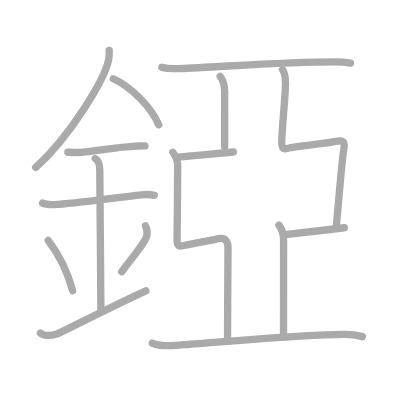
t = 0.00 s
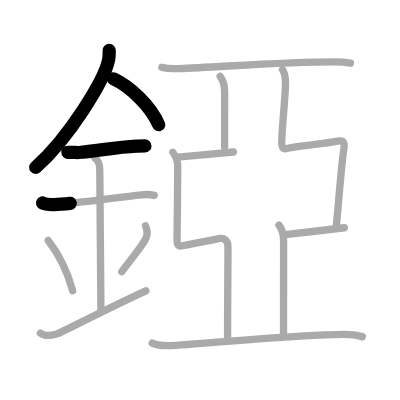
t = 3.25 s
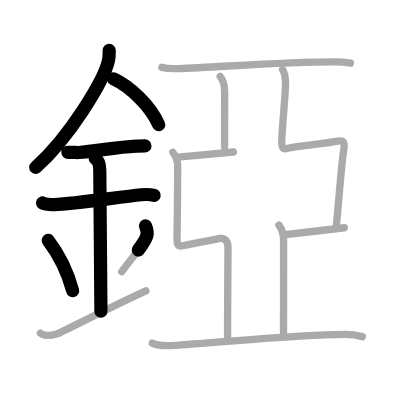
t = 6.50 s
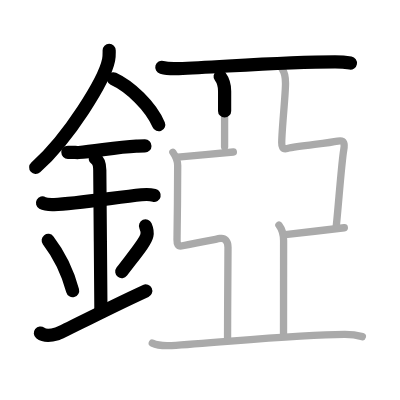
t = 9.50 s
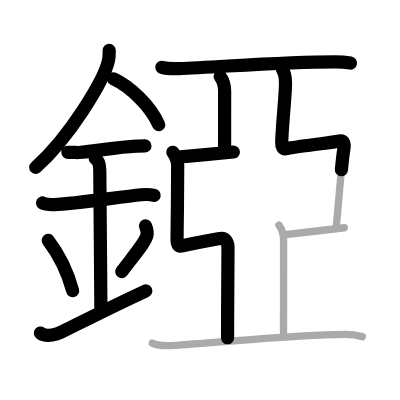
t = 12.75 s
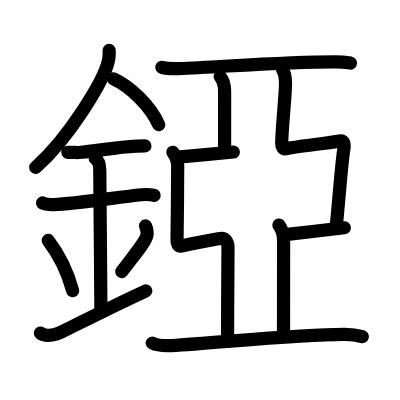
t = 16.00 s

The animated SVG that drew these frames (rendered in a browser with its animation timeline set to each time). Animation: 16 SMIL elements (animate=16); one cycle of 16.00 s.

<?xml version="1.0" standalone="no"?>
<!DOCTYPE svg PUBLIC "-//W3C//DTD SVG 1.1//EN"   "http://www.w3.org/Graphics/SVG/1.1/DTD/svg11.dtd">
<svg width="400px" height="400px"  version="1.1" xmlns="http://www.w3.org/2000/svg">
  <defs>
    <marker id="Triangle" viewBox="0 0 10 10" refX="0" refY="5" markerUnits="strokeWidth" markerWidth="3" style="stroke-opacity:0%;fill:#aaaaaa;" markerHeight="2" orient="auto">
      <path d="M 0 0 L 10 5 L 0 10 z" />
    </marker>
    
    <marker id="Arrow" viewBox="0 0 10 10" refX="5" refY="5" markerUnits="strokeWidth" markerWidth="1.8" style="stroke-opacity:0%;fill:#770000;" markerHeight="2" orient="auto">
      <path d="M 0 4 L 6 4 L 4 1 L 10 5 L 4 9 L 6 6 L 0 6 z" />
        <circle cx="5" cy="5" r="5" />
      </marker>
    
    <marker id="TriangleRed" viewBox="0 0 10 10" refX="0" refY="5" markerUnits="strokeWidth" markerWidth="3" style="stroke-opacity:0%;fill:#CC0000;" markerHeight="2" orient="auto">
      <path d="M 0 0 L 10 5 L 0 10 z" />
    </marker>
    
    <marker id="ArrowRed" viewBox="0 0 10 10" refX="5" refY="5" markerUnits="strokeWidth" markerWidth="1.8" style="stroke-opacity:0%;fill:#CC0000;" markerHeight="2" orient="auto">
      <path d="M 0 4 L 6 4 L 4 1 L 10 5 L 4 9 L 6 6 L 0 6 z" />
        <circle cx="5" cy="5" r="5" />
      </marker>
    
  </defs>
  
  <path style="fill:#ffffff; fill-opacity:100%; fill-rule:evenodd; stroke-width:0;" d="M 0 0 L 400px 0 L 400px 400px L 0 400px L 0 0" />

  <g transform="scale(3.6697247706422 3.6697247706422)">
<path style="fill:none; fill-opacity:0%; fill-rule:evenodd; stroke:#aaaaaa; stroke-opacity:100%; stroke-width: 1.5pt; stroke-linejoin:round; stroke-linecap:round;" d="M29.75 13.74c0 0.87 0.05 1.57-0.16 2.62c-1.12 5.46-10.76 21.18-19.87 29.26"></path>
<path style="fill:none; fill-opacity:0%; fill-rule:evenodd; stroke:#aaaaaa; stroke-opacity:100%; stroke-width: 1.5pt; stroke-linejoin:round; stroke-linecap:round;" d="M30.89 21.46c4.47 2.03 10.18 7.42 12.36 12.54"></path>
<path style="fill:none; fill-opacity:0%; fill-rule:evenodd; stroke:#aaaaaa; stroke-opacity:100%; stroke-width: 1.5pt; stroke-linejoin:round; stroke-linecap:round;" d="M18.5 41.5c1.64 0 2.38 0.09 2.91 0.06c4.73-0.31 10.18-1.53 15.75-1.75c0.81-0.03 0.98-0.05 2.34-0.05"></path>
<path style="fill:none; fill-opacity:0%; fill-rule:evenodd; stroke:#aaaaaa; stroke-opacity:100%; stroke-width: 1.5pt; stroke-linejoin:round; stroke-linecap:round;" d="M11.59 55.31c0.59 0.33 2.56 0.45 3.17 0.43C20.5 55.5 32 53.75 38.54 53.08c0.74-0.08 2.38-0.13 3.49 0.15"></path>
<path style="fill:none; fill-opacity:0%; fill-rule:evenodd; stroke:#aaaaaa; stroke-opacity:100%; stroke-width: 1.5pt; stroke-linejoin:round; stroke-linecap:round;" d="M25.95 43.19c1.24 0.78 1.24 2.52 1.24 3.14c0 4.35 0.31 32.92 0.31 38.48"></path>
<path style="fill:none; fill-opacity:0%; fill-rule:evenodd; stroke:#aaaaaa; stroke-opacity:100%; stroke-width: 1.5pt; stroke-linejoin:round; stroke-linecap:round;" d="M13.14 65.51c3.93 5.13 5.85 10.69 6.65 13.69"></path>
<path style="fill:none; fill-opacity:0%; fill-rule:evenodd; stroke:#aaaaaa; stroke-opacity:100%; stroke-width: 1.5pt; stroke-linejoin:round; stroke-linecap:round;" d="M39.65 61.55c0.34 0.79 0.52 1.94 0.38 2.61C39.69 65.86 37 69 33.17 74.03"></path>
<path style="fill:none; fill-opacity:0%; fill-rule:evenodd; stroke:#aaaaaa; stroke-opacity:100%; stroke-width: 1.5pt; stroke-linejoin:round; stroke-linecap:round;" d="M11 90.75c1.25 1 2.75 0.75 4.5 0.25c1.29-0.37 11.25-5.75 24.25-11.75"></path>
<path style="fill:none; fill-opacity:0%; fill-rule:evenodd; stroke:#aaaaaa; stroke-opacity:100%; stroke-width: 1.5pt; stroke-linejoin:round; stroke-linecap:round;" d="M44.1 18.35c1.19 0.33 3.38 0.38 4.57 0.33c11.92-0.47 28.82-1.84 42.66-1.83c1.99 0 3.18 0.16 4.17 0.33"></path>
<path style="fill:none; fill-opacity:0%; fill-rule:evenodd; stroke:#aaaaaa; stroke-opacity:100%; stroke-width: 1.5pt; stroke-linejoin:round; stroke-linecap:round;" d="M59.99 20.83c0.68 0.92 1.22 2.42 1.22 4.02c0 3.65-0.01 10.19-0.01 15.15"></path>
<path style="fill:none; fill-opacity:0%; fill-rule:evenodd; stroke:#aaaaaa; stroke-opacity:100%; stroke-width: 1.5pt; stroke-linejoin:round; stroke-linecap:round;" d="M48.44 42.83c1.87-0.14 13.62-1.27 15.15-1.41"></path>
<path style="fill:none; fill-opacity:0%; fill-rule:evenodd; stroke:#aaaaaa; stroke-opacity:100%; stroke-width: 1.5pt; stroke-linejoin:round; stroke-linecap:round;" d="M47.11 41.49c0.74 1.06 1.3 2.15 1.31 3.63c0.02 3.13-0.11 15.88-0.18 20.21c-0.02 0.93 0.13 1.96 1.5 1.64c3.1-0.72 7.01-1.4 10.27-1.99c1.24-0.22 2.12 0.75 2.12 2.42c0 4.6-0.12 15.85-0.12 24.85"></path>
<path style="fill:none; fill-opacity:0%; fill-rule:evenodd; stroke:#aaaaaa; stroke-opacity:100%; stroke-width: 1.5pt; stroke-linejoin:round; stroke-linecap:round;" d="M76.99 18.99c0.74 1.06 0.8 2.15 0.81 3.63c0.03 3.13-0.96 11.88-1.03 16.21c-0.02 0.93 0.13 1.96 1.5 1.64c3.1-0.72 10.55-1.35 13.77-1.99c1.91-0.38 1.91 0.81 1.62 2.42c-0.56 3.1-1.46 15.43-2.04 20.85"></path>
<path style="fill:none; fill-opacity:0%; fill-rule:evenodd; stroke:#aaaaaa; stroke-opacity:100%; stroke-width: 1.5pt; stroke-linejoin:round; stroke-linecap:round;" d="M77.73 63.94c1.9-0.19 14.54-1.69 16.1-1.88"></path>
<path style="fill:none; fill-opacity:0%; fill-rule:evenodd; stroke:#aaaaaa; stroke-opacity:100%; stroke-width: 1.5pt; stroke-linejoin:round; stroke-linecap:round;" d="M76 61.33c0.72 0.96 1.28 2.54 1.28 4.23c0 3.84-0.02 20.21-0.02 25.43"></path>
<path style="fill:none; fill-opacity:0%; fill-rule:evenodd; stroke:#aaaaaa; stroke-opacity:100%; stroke-width: 1.5pt; stroke-linejoin:round; stroke-linecap:round;" d="M41.5 93.51c1.36 0.65 3.87 0.72 5.23 0.65C59 93.5 80.73 91.08 93.98 91.1c2.27 0 3.64 0.31 4.77 0.63"></path>

<path style="fill:none; fill-opacity:0%; fill-rule:evenodd; stroke:#000000; stroke-opacity:100%; stroke-width: 2.7pt; stroke-linejoin:round; stroke-linecap:round;" d="M29.75 13.74c0 0.87 0.05 1.57-0.16 2.62c-1.12 5.46-10.76 21.18-19.87 29.26" pathLength="100" stroke-dashoffset="100" stroke-dasharray="100 105"><animate id="dashAnim1" attributeName="stroke-dashoffset" from="100" to="0" dur="1s" calcMode="linear" fill="freeze"/></path>
<path style="fill:none; fill-opacity:0%; fill-rule:evenodd; stroke:#000000; stroke-opacity:100%; stroke-width: 2.7pt; stroke-linejoin:round; stroke-linecap:round;" d="M30.89 21.46c4.47 2.03 10.18 7.42 12.36 12.54" pathLength="100" stroke-dashoffset="100" stroke-dasharray="100 105"><animate id="dashAnim2" attributeName="stroke-dashoffset" from="100" to="0" dur="1s" calcMode="linear" begin="dashAnim1.end" fill="freeze"/></path>
<path style="fill:none; fill-opacity:0%; fill-rule:evenodd; stroke:#000000; stroke-opacity:100%; stroke-width: 2.7pt; stroke-linejoin:round; stroke-linecap:round;" d="M18.5 41.5c1.64 0 2.38 0.09 2.91 0.06c4.73-0.31 10.18-1.53 15.75-1.75c0.81-0.03 0.98-0.05 2.34-0.05" pathLength="100" stroke-dashoffset="100" stroke-dasharray="100 105"><animate id="dashAnim3" attributeName="stroke-dashoffset" from="100" to="0" dur="1s" calcMode="linear" begin="dashAnim2.end" fill="freeze"/></path>
<path style="fill:none; fill-opacity:0%; fill-rule:evenodd; stroke:#000000; stroke-opacity:100%; stroke-width: 2.7pt; stroke-linejoin:round; stroke-linecap:round;" d="M11.59 55.31c0.59 0.33 2.56 0.45 3.17 0.43C20.5 55.5 32 53.75 38.54 53.08c0.74-0.08 2.38-0.13 3.49 0.15" pathLength="100" stroke-dashoffset="100" stroke-dasharray="100 105"><animate id="dashAnim4" attributeName="stroke-dashoffset" from="100" to="0" dur="1s" calcMode="linear" begin="dashAnim3.end" fill="freeze"/></path>
<path style="fill:none; fill-opacity:0%; fill-rule:evenodd; stroke:#000000; stroke-opacity:100%; stroke-width: 2.7pt; stroke-linejoin:round; stroke-linecap:round;" d="M25.95 43.19c1.24 0.78 1.24 2.52 1.24 3.14c0 4.35 0.31 32.92 0.31 38.48" pathLength="100" stroke-dashoffset="100" stroke-dasharray="100 105"><animate id="dashAnim5" attributeName="stroke-dashoffset" from="100" to="0" dur="1s" calcMode="linear" begin="dashAnim4.end" fill="freeze"/></path>
<path style="fill:none; fill-opacity:0%; fill-rule:evenodd; stroke:#000000; stroke-opacity:100%; stroke-width: 2.7pt; stroke-linejoin:round; stroke-linecap:round;" d="M13.14 65.51c3.93 5.13 5.85 10.69 6.65 13.69" pathLength="100" stroke-dashoffset="100" stroke-dasharray="100 105"><animate id="dashAnim6" attributeName="stroke-dashoffset" from="100" to="0" dur="1s" calcMode="linear" begin="dashAnim5.end" fill="freeze"/></path>
<path style="fill:none; fill-opacity:0%; fill-rule:evenodd; stroke:#000000; stroke-opacity:100%; stroke-width: 2.7pt; stroke-linejoin:round; stroke-linecap:round;" d="M39.65 61.55c0.34 0.79 0.52 1.94 0.38 2.61C39.69 65.86 37 69 33.17 74.03" pathLength="100" stroke-dashoffset="100" stroke-dasharray="100 105"><animate id="dashAnim7" attributeName="stroke-dashoffset" from="100" to="0" dur="1s" calcMode="linear" begin="dashAnim6.end" fill="freeze"/></path>
<path style="fill:none; fill-opacity:0%; fill-rule:evenodd; stroke:#000000; stroke-opacity:100%; stroke-width: 2.7pt; stroke-linejoin:round; stroke-linecap:round;" d="M11 90.75c1.25 1 2.75 0.75 4.5 0.25c1.29-0.37 11.25-5.75 24.25-11.75" pathLength="100" stroke-dashoffset="100" stroke-dasharray="100 105"><animate id="dashAnim8" attributeName="stroke-dashoffset" from="100" to="0" dur="1s" calcMode="linear" begin="dashAnim7.end" fill="freeze"/></path>
<path style="fill:none; fill-opacity:0%; fill-rule:evenodd; stroke:#000000; stroke-opacity:100%; stroke-width: 2.7pt; stroke-linejoin:round; stroke-linecap:round;" d="M44.1 18.35c1.19 0.33 3.38 0.38 4.57 0.33c11.92-0.47 28.82-1.84 42.66-1.83c1.99 0 3.18 0.16 4.17 0.33" pathLength="100" stroke-dashoffset="100" stroke-dasharray="100 105"><animate id="dashAnim9" attributeName="stroke-dashoffset" from="100" to="0" dur="1s" calcMode="linear" begin="dashAnim8.end" fill="freeze"/></path>
<path style="fill:none; fill-opacity:0%; fill-rule:evenodd; stroke:#000000; stroke-opacity:100%; stroke-width: 2.7pt; stroke-linejoin:round; stroke-linecap:round;" d="M59.99 20.83c0.68 0.92 1.22 2.42 1.22 4.02c0 3.65-0.01 10.19-0.01 15.15" pathLength="100" stroke-dashoffset="100" stroke-dasharray="100 105"><animate id="dashAnim10" attributeName="stroke-dashoffset" from="100" to="0" dur="1s" calcMode="linear" begin="dashAnim9.end" fill="freeze"/></path>
<path style="fill:none; fill-opacity:0%; fill-rule:evenodd; stroke:#000000; stroke-opacity:100%; stroke-width: 2.7pt; stroke-linejoin:round; stroke-linecap:round;" d="M48.44 42.83c1.87-0.14 13.62-1.27 15.15-1.41" pathLength="100" stroke-dashoffset="100" stroke-dasharray="100 105"><animate id="dashAnim11" attributeName="stroke-dashoffset" from="100" to="0" dur="1s" calcMode="linear" begin="dashAnim10.end" fill="freeze"/></path>
<path style="fill:none; fill-opacity:0%; fill-rule:evenodd; stroke:#000000; stroke-opacity:100%; stroke-width: 2.7pt; stroke-linejoin:round; stroke-linecap:round;" d="M47.11 41.49c0.74 1.06 1.3 2.15 1.31 3.63c0.02 3.13-0.11 15.88-0.18 20.21c-0.02 0.93 0.13 1.96 1.5 1.64c3.1-0.72 7.01-1.4 10.27-1.99c1.24-0.22 2.12 0.75 2.12 2.42c0 4.6-0.12 15.85-0.12 24.85" pathLength="100" stroke-dashoffset="100" stroke-dasharray="100 105"><animate id="dashAnim12" attributeName="stroke-dashoffset" from="100" to="0" dur="1s" calcMode="linear" begin="dashAnim11.end" fill="freeze"/></path>
<path style="fill:none; fill-opacity:0%; fill-rule:evenodd; stroke:#000000; stroke-opacity:100%; stroke-width: 2.7pt; stroke-linejoin:round; stroke-linecap:round;" d="M76.99 18.99c0.74 1.06 0.8 2.15 0.81 3.63c0.03 3.13-0.96 11.88-1.03 16.21c-0.02 0.93 0.13 1.96 1.5 1.64c3.1-0.72 10.55-1.35 13.77-1.99c1.91-0.38 1.91 0.81 1.62 2.42c-0.56 3.1-1.46 15.43-2.04 20.85" pathLength="100" stroke-dashoffset="100" stroke-dasharray="100 105"><animate id="dashAnim13" attributeName="stroke-dashoffset" from="100" to="0" dur="1s" calcMode="linear" begin="dashAnim12.end" fill="freeze"/></path>
<path style="fill:none; fill-opacity:0%; fill-rule:evenodd; stroke:#000000; stroke-opacity:100%; stroke-width: 2.7pt; stroke-linejoin:round; stroke-linecap:round;" d="M77.73 63.94c1.9-0.19 14.54-1.69 16.1-1.88" pathLength="100" stroke-dashoffset="100" stroke-dasharray="100 105"><animate id="dashAnim14" attributeName="stroke-dashoffset" from="100" to="0" dur="1s" calcMode="linear" begin="dashAnim13.end" fill="freeze"/></path>
<path style="fill:none; fill-opacity:0%; fill-rule:evenodd; stroke:#000000; stroke-opacity:100%; stroke-width: 2.7pt; stroke-linejoin:round; stroke-linecap:round;" d="M76 61.33c0.72 0.96 1.28 2.54 1.28 4.23c0 3.84-0.02 20.21-0.02 25.43" pathLength="100" stroke-dashoffset="100" stroke-dasharray="100 105"><animate id="dashAnim15" attributeName="stroke-dashoffset" from="100" to="0" dur="1s" calcMode="linear" begin="dashAnim14.end" fill="freeze"/></path>
<path style="fill:none; fill-opacity:0%; fill-rule:evenodd; stroke:#000000; stroke-opacity:100%; stroke-width: 2.7pt; stroke-linejoin:round; stroke-linecap:round;" d="M41.5 93.51c1.36 0.65 3.87 0.72 5.23 0.65C59 93.5 80.73 91.08 93.98 91.1c2.27 0 3.64 0.31 4.77 0.63" pathLength="100" stroke-dashoffset="100" stroke-dasharray="100 105"><animate id="dashAnim16" attributeName="stroke-dashoffset" from="100" to="0" dur="1s" calcMode="linear" begin="dashAnim15.end" fill="freeze"/></path>

</g>

</svg>  
          
